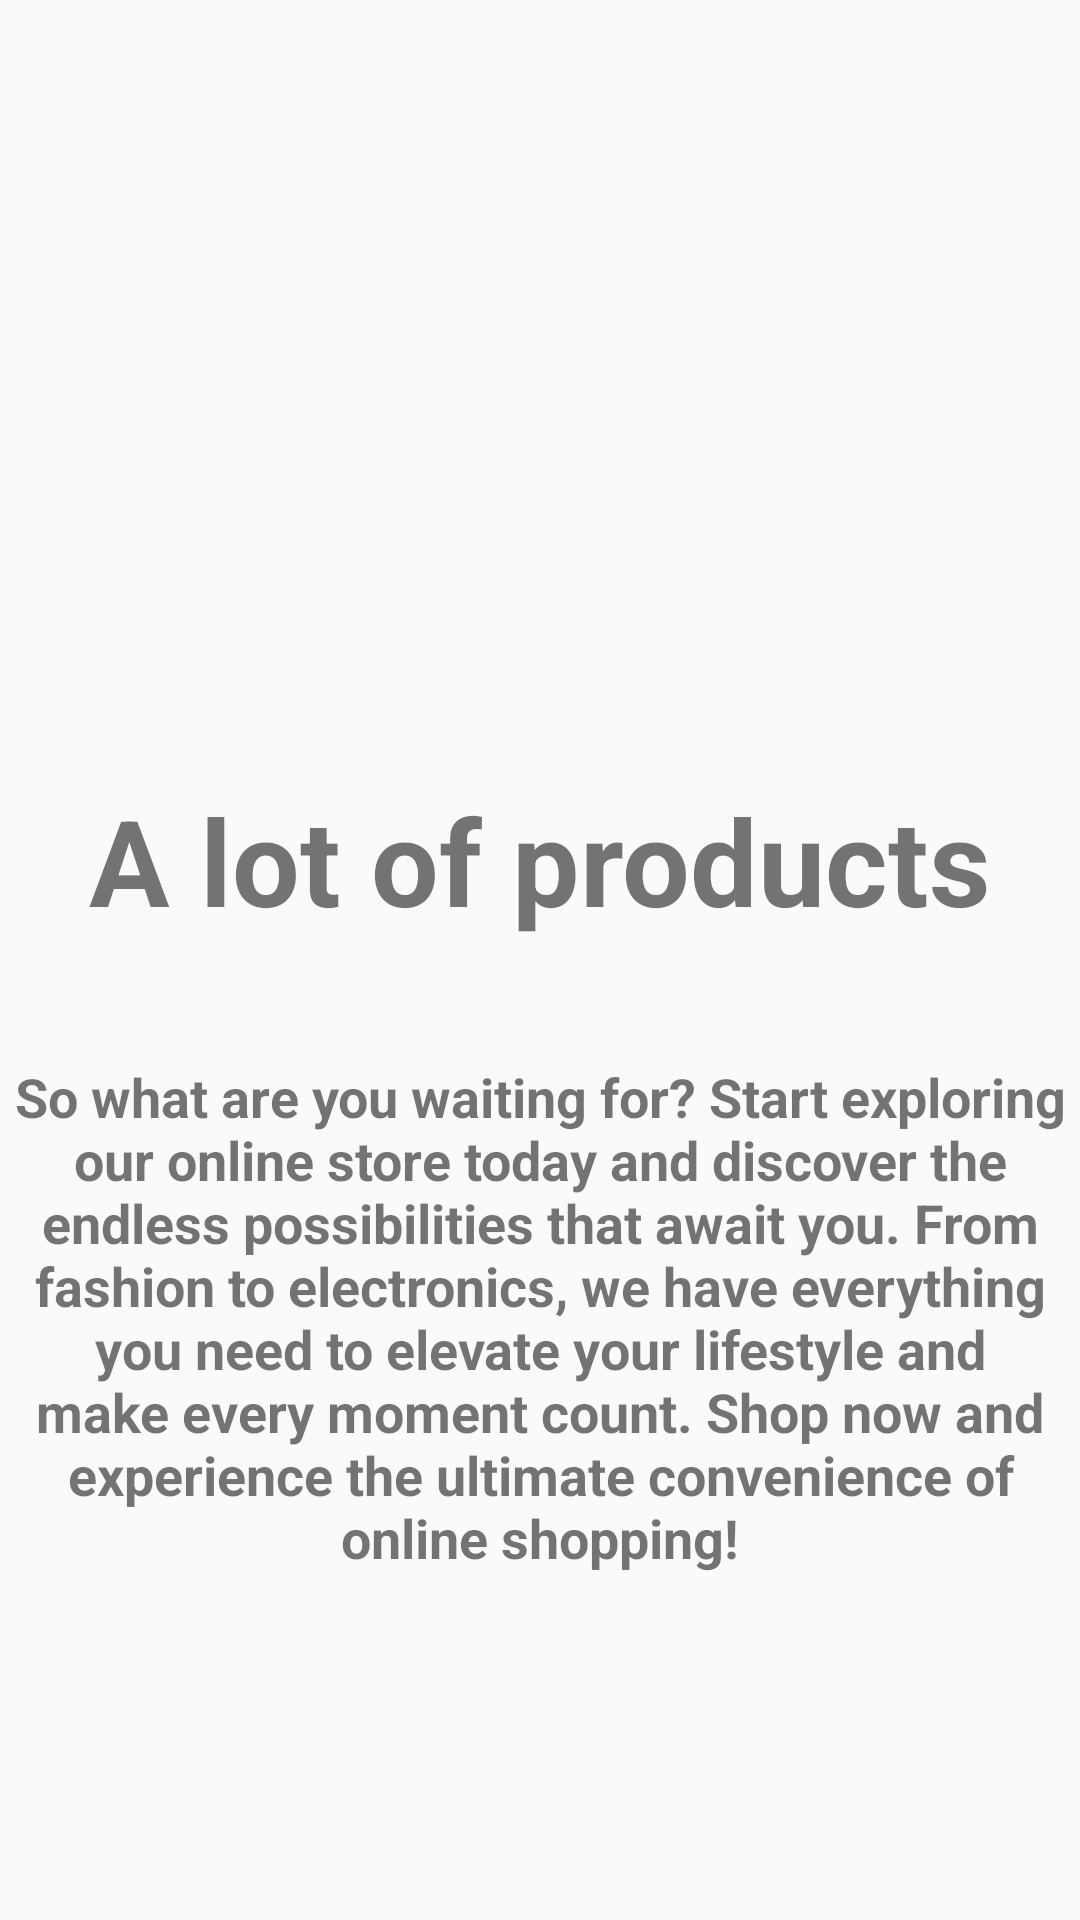

Produce the Android XML layout that renders to this screen, including the resource entries it uses.
<!-- AndroidManifest.xml: application theme Theme.EKawaiiShop -->
<!-- res/layout/sliding_layout.xml -->
<?xml version="1.0" encoding="utf-8"?>
<androidx.constraintlayout.widget.ConstraintLayout xmlns:android="http://schemas.android.com/apk/res/android"
    android:layout_width="match_parent"
    android:layout_height="match_parent"
    xmlns:app="http://schemas.android.com/apk/res-auto">

    <ImageView
        android:id="@+id/slider_img"
        android:layout_width="0dp"
        android:layout_height="240dp"
        app:layout_constraintEnd_toEndOf="parent"
        app:layout_constraintStart_toStartOf="parent"
        app:layout_constraintTop_toTopOf="parent"
        app:srcCompat="@drawable/onboardingscreen1" />

    <TextView
        android:id="@+id/heading"
        android:layout_width="wrap_content"
        android:layout_height="wrap_content"
        android:text="@string/first_slide"
        android:textAlignment="center"
        android:textSize="40sp"
        android:layout_marginTop="20dp"
        android:textStyle="bold"
        app:layout_constraintEnd_toEndOf="parent"
        app:layout_constraintStart_toStartOf="parent"
        app:layout_constraintTop_toBottomOf="@+id/slider_img" />

    <TextView
        android:id="@+id/description"
        android:layout_width="wrap_content"
        android:layout_height="wrap_content"
        android:layout_marginTop="40dp"
        android:text="@string/description"
        android:textAlignment="center"
        android:textStyle="bold"
        android:textSize="18dp"
        app:layout_constraintEnd_toEndOf="parent"
        app:layout_constraintStart_toStartOf="parent"
        app:layout_constraintTop_toBottomOf="@+id/heading" />

</androidx.constraintlayout.widget.ConstraintLayout>
<!-- resources referenced by this layout -->
<resources>
  <string name="description">So what are you waiting for? Start exploring our online store today and discover the endless possibilities that await you. From fashion to electronics, we have everything you need to elevate your lifestyle and make every moment count. Shop now and experience the ultimate convenience of online shopping!</string>
  <string name="first_slide">A lot of products</string>
  <style name="Theme.EKawaiiShop" parent="Theme.AppCompat.DayNight.NoActionBar">
          
          <item name="colorPrimary">@color/purple_500</item>
          <item name="colorPrimaryVariant">@color/purple_700</item>
          <item name="colorOnPrimary">@color/white</item>
          
          <item name="colorSecondary">@color/teal_200</item>
          <item name="colorSecondaryVariant">@color/teal_700</item>
          <item name="colorOnSecondary">@color/black</item>
          
          <item name="android:statusBarColor">?attr/colorPrimaryVariant</item>
          
      </style>
  <color name="purple_500">#FF6200EE</color>
  <color name="purple_700">#FF3700B3</color>
  <color name="white">#FFFFFFFF</color>
  <color name="teal_200">#FF03DAC5</color>
  <color name="teal_700">#FF018786</color>
  <color name="black">#FF000000</color>
</resources>
